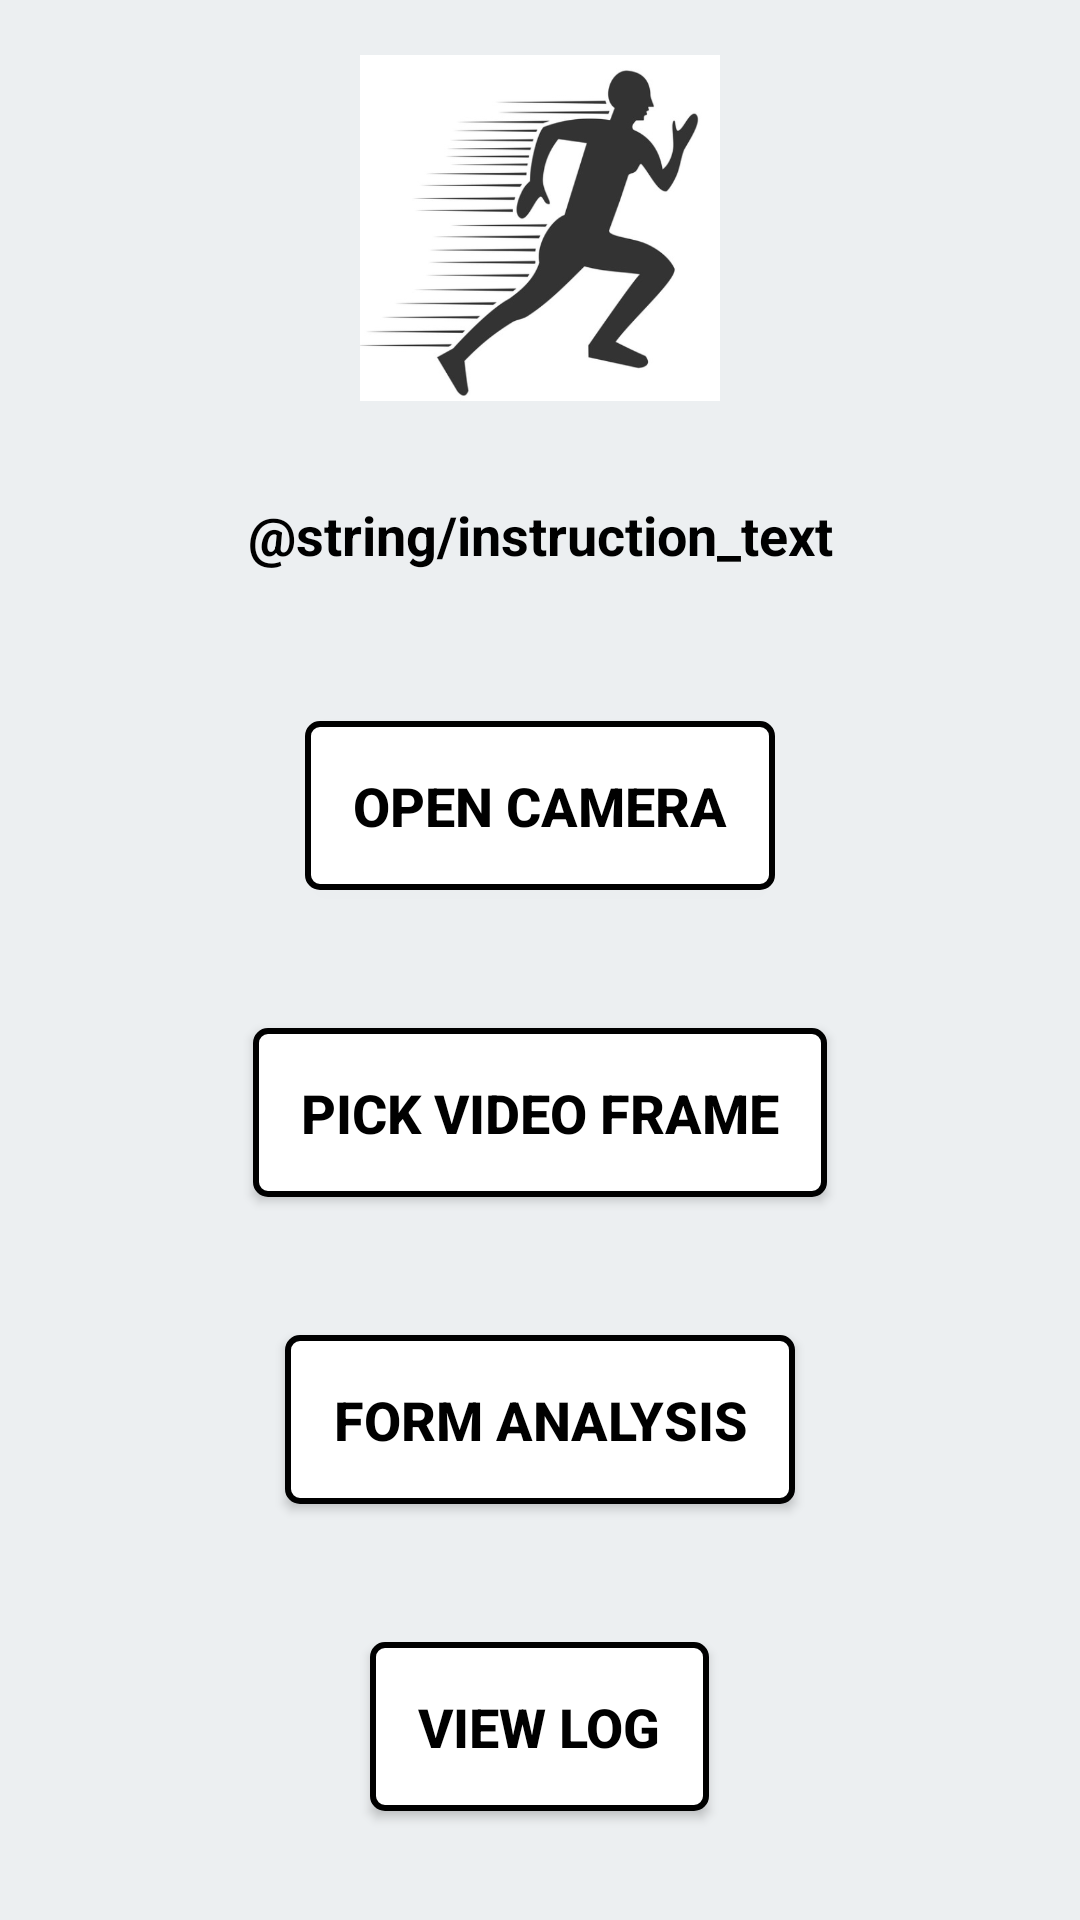

Produce the Android XML layout that renders to this screen, including the resource entries it uses.
<!-- AndroidManifest.xml: application theme Theme.RunRight -->
<!-- res/layout/activity_main.xml -->
<?xml version="1.0" encoding="utf-8"?>
<LinearLayout xmlns:android="http://schemas.android.com/apk/res/android"
    android:layout_width="match_parent"
    android:layout_height="match_parent"
    android:orientation="vertical"
    android:padding="16dp"
    android:gravity="center"
    android:background="#ECEFF1">

    <ImageView
        android:layout_width="120dp"
        android:layout_height="120dp"
        android:layout_marginBottom="30dp"
        android:src="@drawable/runlogo" />

    <TextView
        android:id="@+id/textViewInstructions"
        android:layout_width="match_parent"
        android:layout_height="wrap_content"
        android:gravity="center_horizontal"
        android:text="@string/instruction_text"
        android:textColor="@color/black"
        android:textSize="18sp"
        android:textStyle="bold"
        android:layout_marginBottom="50dp" /> 

    <Button
        android:id="@+id/button_camera"
        style="@style/CommonButtonStyle"
        android:layout_width="wrap_content"
        android:layout_height="wrap_content"
        android:text="Open Camera"
        android:padding="16dp"
        android:layout_marginBottom="8dp" />

    <ImageView
        android:layout_width="30dp"
        android:layout_height="30dp"
        android:layout_marginBottom="8dp"
        android:src="@drawable/arrow_down" />

    <Button
        android:id="@+id/button_video_frame_picker"
        style="@style/CommonButtonStyle"
        android:layout_width="wrap_content"
        android:layout_height="wrap_content"
        android:text="Pick Video Frame"
        android:padding="16dp"
        android:layout_marginBottom="8dp" />

    <ImageView
        android:layout_width="30dp"
        android:layout_height="30dp"
        android:layout_marginBottom="8dp"
        android:src="@drawable/arrow_down" />

    <Button
        android:id="@+id/button_pose_estimation"
        style="@style/CommonButtonStyle"
        android:layout_width="wrap_content"
        android:layout_height="wrap_content"
        android:text="Form Analysis"
        android:padding="16dp"
        android:layout_marginBottom="8dp" />

    <ImageView
        android:layout_width="30dp"
        android:layout_height="30dp"
        android:layout_marginBottom="8dp"
        android:src="@drawable/arrow_down" />

    <Button
        android:id="@+id/button_log"
        style="@style/CommonButtonStyle"
        android:layout_width="wrap_content"
        android:layout_height="wrap_content"
        android:text="View Log"
        android:padding="16dp"
        android:layout_marginBottom="20dp" />
</LinearLayout>
<!-- resources referenced by this layout -->
<resources>
  <!-- drawable runlogo: png bitmap (drawable, 73201 bytes) -->
  <style name="CommonButtonStyle">
          <item name="android:layout_width">wrap_content</item>
          <item name="android:layout_height">wrap_content</item>
          <item name="android:textSize">18sp</item>
          <item name="android:textStyle">bold</item>
          <item name="android:padding">16dp</item>
          <item name="android:background">@drawable/button_background</item>
          <item name="android:textColor">@color/black</item>
      </style>
  <style name="Theme.RunRight" parent="Base.Theme.RunRight" />
  <!-- drawable button_background (drawable) -->
  <?xml version="1.0" encoding="utf-8"?>
  <shape xmlns:android="http://schemas.android.com/apk/res/android"
      android:shape="rectangle">
      <solid android:color="#FFFFFF"/> 
      <stroke android:width="2dp" android:color="#000000"/> 
      <corners android:radius="4dp"/> 
      <padding android:left="0dp" android:top="0dp" android:right="0dp" android:bottom="0dp"/>
  </shape>
  <style name="Base.Theme.RunRight" parent="Theme.Material3.DayNight.NoActionBar">
          
          
      </style>
  <!-- not gathered from this repository: default colours our renderer supplied (Android Studio template values) -->
  <color name="black">#FF000000</color>
</resources>
